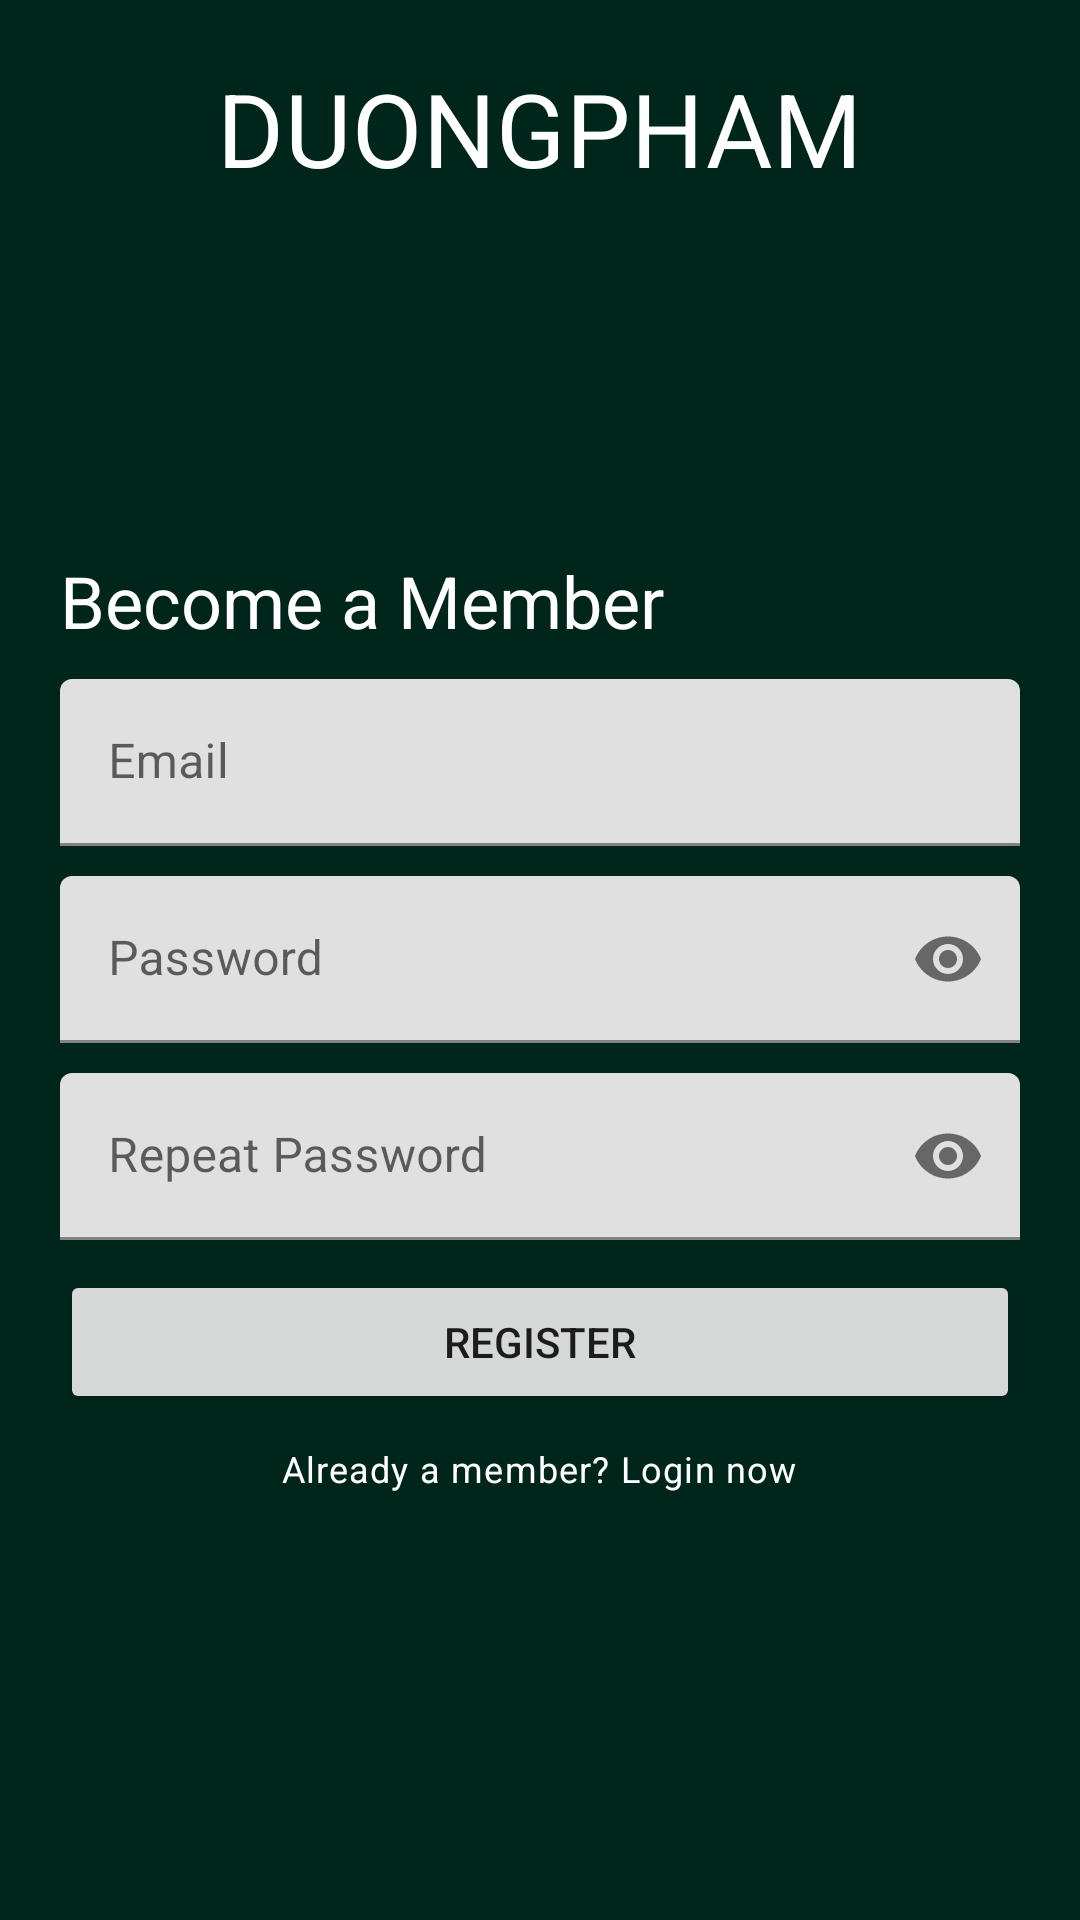

This screen was rendered from an Android layout file. Write that file and the resources it references.
<!-- AndroidManifest.xml: application theme Theme.KotlinAssignment -->
<!-- res/layout/activity_register.xml -->
<?xml version="1.0" encoding="utf-8"?>
<RelativeLayout xmlns:android="http://schemas.android.com/apk/res/android"
    xmlns:app="http://schemas.android.com/apk/res-auto"
    xmlns:tools="http://schemas.android.com/tools"
    android:layout_width="match_parent"
    android:layout_height="match_parent"
    android:background="@color/darkgreen"
    android:padding="20dp"
    tools:context=".Register">

    <TextView
        android:id="@+id/titleRegister"
        android:layout_width="wrap_content"
        android:layout_height="wrap_content"
        android:layout_centerHorizontal="true"
        android:text="DUONGPHAM"
        android:textColor="@color/white"
        style="@style/TextAppearance.MaterialComponents.Headline4" />

    <TextView
        android:layout_width="wrap_content"
        android:layout_height="wrap_content"
        android:text="Become a Member"
        android:textColor="@color/white"
        android:layout_marginBottom="10dp"
        android:layout_above="@+id/titleEmail"
        style="@style/TextAppearance.MaterialComponents.Headline5" />

    <com.google.android.material.textfield.TextInputLayout
        android:id="@+id/titleEmail"
        android:layout_above="@id/titlePassword"
        android:layout_marginBottom="10dp"
        android:layout_width="match_parent"
        android:layout_height="wrap_content" >

        <EditText
            android:id="@+id/emailRegister"
            android:layout_width="match_parent"
            android:layout_height="wrap_content"
            android:hint="Email"
            android:inputType="textEmailAddress" />

    </com.google.android.material.textfield.TextInputLayout>


    <com.google.android.material.textfield.TextInputLayout
        android:id="@+id/titlePassword"
        app:passwordToggleEnabled="true"
        android:layout_width="match_parent"
        android:layout_height="wrap_content"
        android:layout_centerInParent="true">

        <EditText
            android:id="@+id/passwordRegister"
            android:layout_width="match_parent"
            android:layout_height="wrap_content"
            android:inputType="textPassword"
            android:hint="Password" />

    </com.google.android.material.textfield.TextInputLayout>

    <com.google.android.material.textfield.TextInputLayout
        android:id="@+id/titleConfirmPassword"
        app:passwordToggleEnabled="true"
        android:layout_width="match_parent"
        android:layout_height="wrap_content"
        android:layout_below="@+id/titlePassword"
        android:layout_marginTop="10dp" >

        <EditText
            android:id="@+id/confirmPassword"
            android:layout_width="match_parent"
            android:layout_height="wrap_content"
            android:inputType="textPassword"
            android:hint="Repeat Password" />

    </com.google.android.material.textfield.TextInputLayout>

    <Button
        android:id="@+id/buttonRegister"
        android:layout_width="match_parent"
        android:layout_height="wrap_content"
        android:text="Register"
        android:layout_below="@id/titleConfirmPassword"
        android:layout_marginTop="10dp" />

    <TextView
        android:id="@+id/loginDirect"
        android:layout_width="wrap_content"
        android:layout_height="wrap_content"
        android:layout_centerHorizontal="true"
        android:text="Already a member? Login now"
        android:textColor="@color/white"
        android:layout_below="@+id/buttonRegister"
        android:layout_marginTop="10dp"
        style="@style/TextAppearance.MaterialComponents.Caption" />

</RelativeLayout>
<!-- resources referenced by this layout -->
<resources>
  <color name="darkgreen">#00261C</color>
  <color name="white">#FFFFFFFF</color>
  <style name="Theme.KotlinAssignment" parent="Theme.MaterialComponents.DayNight.DarkActionBar">
          
          <item name="colorPrimary">@color/lowmidgreen</item>
          <item name="colorPrimaryVariant">@color/purple_700</item>
          <item name="colorOnPrimary">@color/white</item>
          
          <item name="colorSecondary">@color/teal_200</item>
          <item name="colorSecondaryVariant">@color/teal_700</item>
          <item name="colorOnSecondary">@color/black</item>
          
          <item name="android:statusBarColor" tools:targetApi="l">?attr/colorPrimaryVariant</item>
          
      </style>
  <color name="lowmidgreen">#044D29</color>
  <color name="purple_700">#FF3700B3</color>
  <color name="teal_200">#FF03DAC5</color>
  <color name="teal_700">#FF018786</color>
  <color name="black">#FF000000</color>
</resources>
